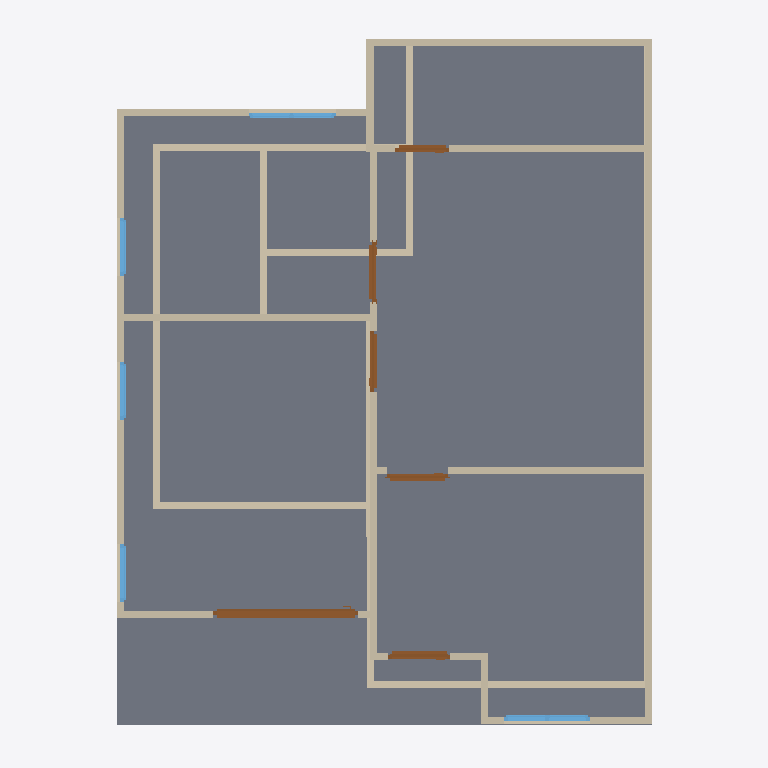
Plan cut of the same IFC building model at storey '2F' (level 3.00 m, cut at 4.40 m), seen from above with north up, elements coloured by IFC class: 26 walls (beige), 6 doors (brown), 5 windows (light blue), 2 slabs (grey). Cut surfaces are drawn darker.
Extent 10.0 m × 10.0 m × 7.1 m (x, y, z). Storeys (3): GF at 0.00 m; 2F at 3.00 m; Roof at 6.00 m. Elements (53): 28 IfcWall, 10 IfcDoor, 9 IfcWindow, 5 IfcSlab, 1 IfcRoof.

HEADER;
FILE_DESCRIPTION(('ViewDefinition[DesignTransferView]'),'2;1');
FILE_NAME('s03-activity mikey.ifc','2026-09-30T16:17:00+08:00',(''),(''),'IfcOpenShell 0.8.5-post1','Bonsai 0.8.5-post1','Nobody');
FILE_SCHEMA(('IFC4'));
ENDSEC;
DATA;
#1=IFCPROJECT('1Vtc6nH5rE4xCTsgFeQ3w5',$,'My Project',$,$,$,$,(#10,#22),#5);
#27=IFCSITE('1$Fjf3lLPB4OvExBGcjlv0',$,'My Site',$,$,#50,$,$,$,$,$,$,$,$);
#33=IFCBUILDING('08eGIKvrf6_Bj4aFsPNp0S',$,'My Building',$,$,#56,$,$,$,$,$,$);
#39=IFCBUILDINGSTOREY('2qartLwbTCMxUZO3aRLixk',$,'GF',$,$,#62,$,$,$,$);
#92=IFCBUILDINGSTOREY('0HpModR058aBaAZeZiauJC',$,'2F',$,$,#5698,$,$,$,$);
#10927=IFCBUILDINGSTOREY('0FQiNgI3L1I9yQ1n_utSpo',$,'Roof',$,$,#10948,$,$,$,$);
#5699=IFCSLAB('07xOQGyb1Dnh7qtmolvCsI',$,'Slab',$,$,#5707,#5714,$,$);
#6516=IFCSLAB('1vPBE10uL0UBo9UB2_mhJY',$,'Slab',$,$,#6524,#6531,$,$);
#6045=IFCWALL('28LkIzZWv1x9dNGGraMzAh',$,'Wall',$,$,#6464,#6051,$,$);
#5895=IFCWALL('06edC3Cp55aQi9WjM3qwke',$,'Wall',$,$,#6277,#5901,$,$);
#899=IFCWALL('1pvZzIVrjEzgsXIexwPAbP',$,'Wall',$,$,#1084,#905,$,$);
#6968=IFCWALL('3e0ooiJ8X7eA1aZ70VYbxV',$,'Wall',$,$,#7088,#6974,$,$);
#5819=IFCWALL('3Phe_pJuH43fKKeNJ0OzM5',$,'Wall',$,$,#6515,#5826,$,$);
#116=IFCWALL('1_j_adfiXEAAuwEn2Ep6AG',$,'Wall',$,$,#1823,#124,$,$);
#6856=IFCWALL('24pPqsxtL7qPjEMw0vshlG',$,'Wall',$,$,#7010,#6862,$,$);
#6539=IFCWALL('3QRZiXbYnE$QfxDUOKvfsr',$,'Wall',$,$,#6616,#6545,$,$);
#874=IFCWALL('0Il9ToIPjC49P7J8FFjRIM',$,'Wall',$,$,#885,#880,$,$);
#5870=IFCWALL('1NOzFuDQr3QOVxPDPG5i_G',$,'Wall',$,$,#5881,#5876,$,$);
#924=IFCWALL('3JNSPHNvf5sOfgaQYmt3PQ',$,'Wall',$,$,#1116,#930,$,$);
#7218=IFCWALL('0RB5CT0NP3iRKI24PNJBuY',$,'Wall',$,$,#7229,#7224,$,$);
#11187=IFCDOOR('3T$lsurFL9gQsQEk$JCfjD',$,'Door',$,$,#11366,#11196,$,2.0,2.043360471725464,$,.SLIDING_TO_RIGHT.,$);
#1475=IFCWALL('0vBJMAqlr8R8lRMv$LJbWU',$,'Wall',$,$,#1517,#1481,$,$);
#1608=IFCWALL('35zHPdeU9AwfAjg_1Dbp8E',$,'Wall',$,$,#1791,#1614,$,$);
#6020=IFCWALL('1AD41oSKr6WAamPt_wY7aS',$,'Wall',$,$,#6432,#6026,$,$);
#5920=IFCWALL('01lSL71brBO9Ka0x5c75_q',$,'Wall',$,$,#6309,#5926,$,$);
#1276=IFCWALL('0T_Ex_OTr0buk8Rx3ts8ks',$,'Wall',$,$,#1287,#1282,$,$);
#1583=IFCWALL('1McC23buf8I8eEGV_2e6so',$,'Wall',$,$,#1746,#1589,$,$);
#849=IFCWALL('12T8uqdDb0rhAqLjyHoIHp',$,'Wall',$,$,#860,#855,$,$);
#1238=IFCWALL('0CSoebChD6zQE_0HfWA_Uy',$,'Wall',$,$,#1249,#1244,$,$);
#606=IFCWALL('2IL_eSJDv8lxU_76JS1C3D',$,'Wall',$,$,#1842,#612,$,$);
#5845=IFCWALL('3JKhgARGjCTO7wHmeT3LF$',$,'Wall',$,$,#6218,#5851,$,$);
#8147=IFCWINDOW('29upKaiVj0dg7u8DKpDriH',$,'Window',$,$,#10887,#8156,$,0.8999999761581421,1.201168179512024,$,.DOUBLE_PANEL_VERTICAL.,$);
#7499=IFCDOOR('2Lle1Ex19Amxp3igNgc4u8',$,'Door',$,$,#7827,#7508,$,2.0,0.8732749223709106,$,.SINGLE_SWING_LEFT.,$);
#5995=IFCWALL('0iRnZLBvL5WPq6xMMKLlFC',$,'Wall',$,$,#6400,#6001,$,$);
#9232=IFCWINDOW('1yI1aNpCPFdPRj1REiRTsr',$,'Window',$,$,#9601,#9241,$,0.8999999761581421,1.224073052406311,$,.DOUBLE_PANEL_VERTICAL.,$);
#10225=IFCDOOR('0S43UmdLX6Ae0KYIToLzVZ',$,'Door',$,$,#10698,#10234,$,2.0,0.8532241582870483,$,.SINGLE_SWING_LEFT.,$);
#7828=IFCDOOR('3ZLRCog513ig1Tt7zyTSk8',$,'Door',$,$,#8011,#7837,$,2.0,0.8618225455284119,$,.SINGLE_SWING_RIGHT.,$);
#10699=IFCDOOR('3GRDM0jpD8O9g1unTY33Ff',$,'Door',$,$,#10882,#10708,$,2.0,0.8565225601196289,$,.SINGLE_SWING_LEFT.,$);
#9710=IFCDOOR('0mpzGJFwb3X8$iLuAw2f$C',$,'Door',$,$,#10008,#9719,$,2.0,0.7575737237930298,$,.SINGLE_SWING_LEFT.,$);
#5970=IFCWALL('2vx6rwA3942hF$PPMWI3xS',$,'Wall',$,$,#5981,#5976,$,$);
#8522=IFCWINDOW('1MvyBKemj48AEut4SEbI1I',$,'Window',$,$,#10892,#8531,$,0.8999999761581421,0.8128748536109924,$,$,$);
#8941=IFCWINDOW('0YqlQhMXr4OOBrxj64gVcB',$,'Window',$,$,#9202,#8950,$,0.8999999761581421,0.8128748536109924,$,.SINGLE_PANEL.,$);
#8617=IFCWINDOW('2BKAPtUPT4XP5UnmNQN$j7',$,'Window',$,$,#10897,#8626,$,0.8999999761581421,0.8128748536109924,$,$,$);
#5945=IFCWALL('1YoCFxm4b5yQO1Xl3HkMPW',$,'Wall',$,$,#6341,#5951,$,$);
#6673=IFCWALL('3yX2cPWS1BuO4ja3PW53Mt',$,'Wall',$,$,#6801,#6679,$,$);
ENDSEC;
